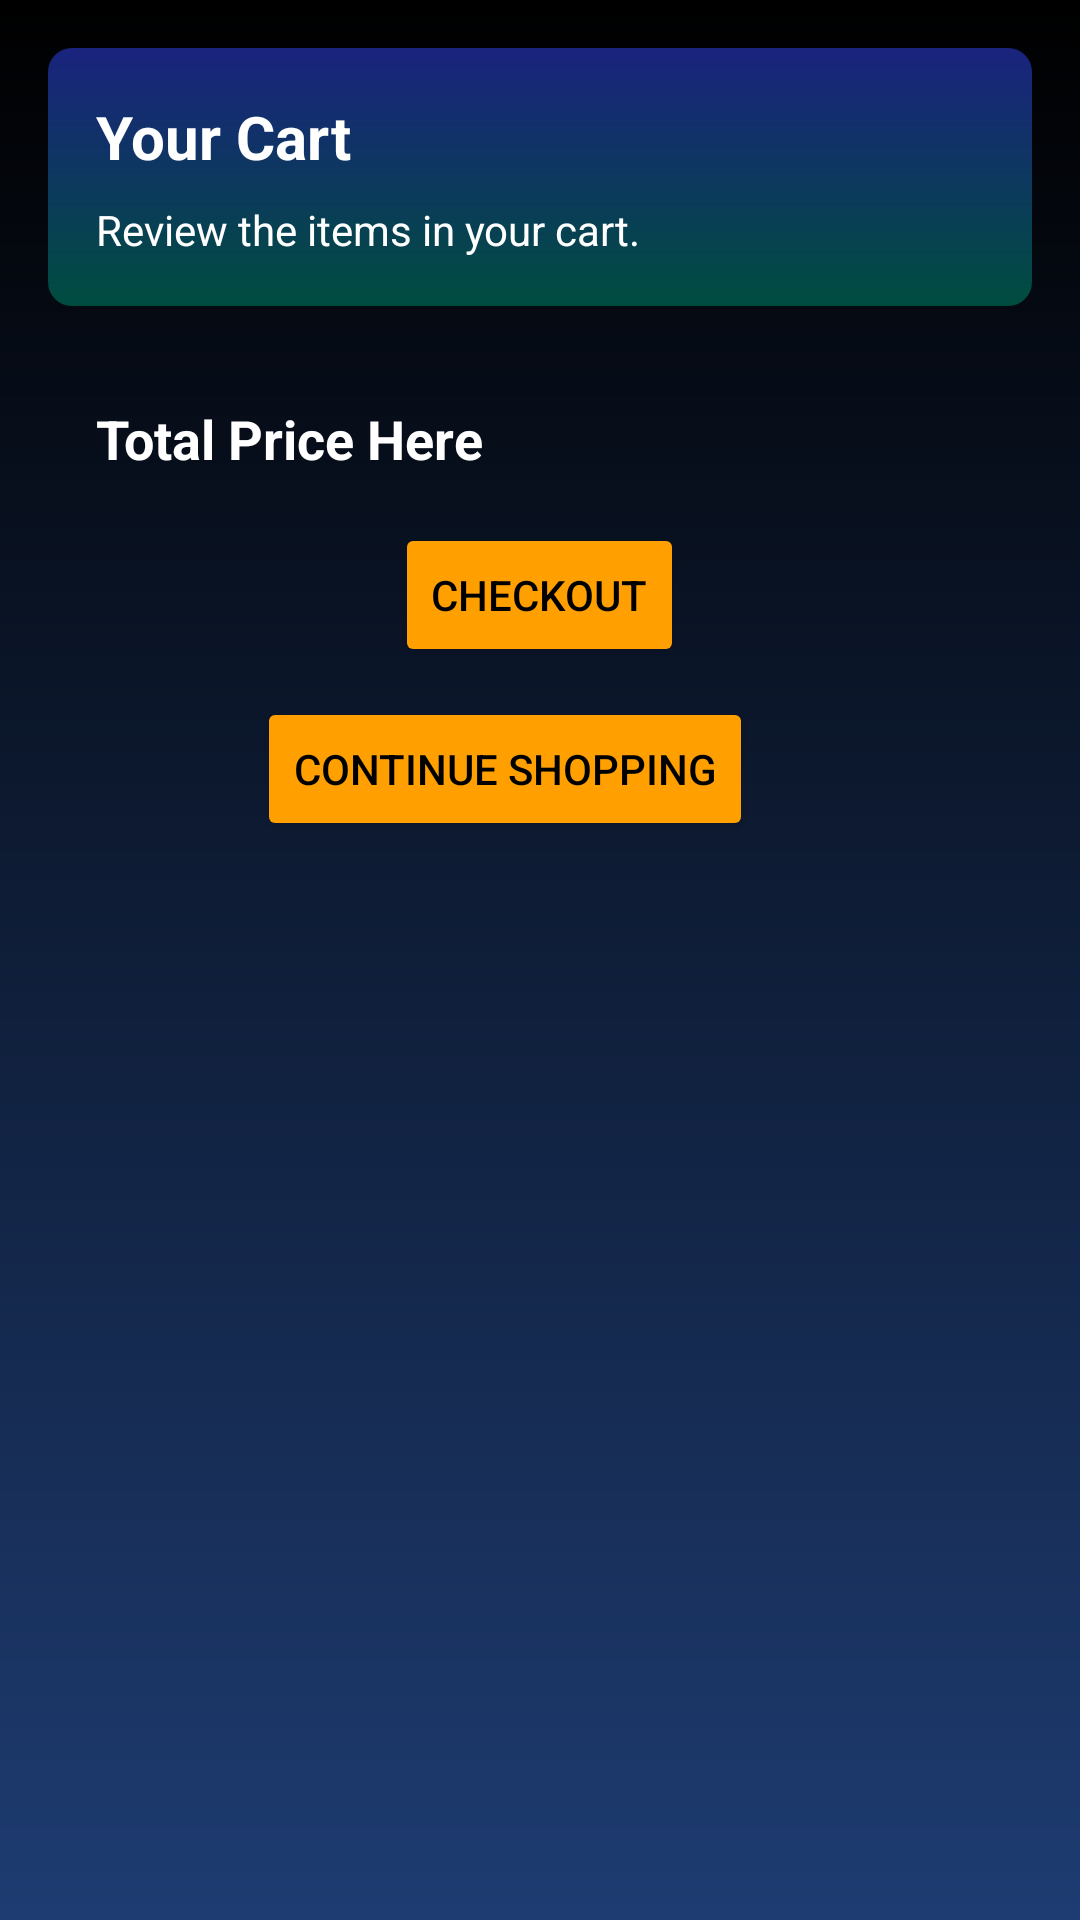

Reconstruct the res/layout file that produces this screen, plus the resources it refers to.
<!-- AndroidManifest.xml: application theme Theme.Project2_Ecommerce_Bibek_Karki -->
<!-- res/layout/activity_cart.xml -->
<?xml version="1.0" encoding="utf-8"?>
<RelativeLayout xmlns:android="http://schemas.android.com/apk/res/android"
    android:layout_width="match_parent"
    android:layout_height="match_parent"
    android:padding="16dp"
    android:background="@drawable/login_background">

    <LinearLayout
        android:id="@+id/layout_top_bar_cart"
        android:layout_width="match_parent"
        android:layout_height="wrap_content"
        android:orientation="vertical"
        android:background="@drawable/top_bar_background"
        android:padding="16dp">

        
        <TextView
            android:layout_width="wrap_content"
            android:layout_height="wrap_content"
            android:text="Your Cart"
            android:textSize="20sp"
            android:textColor="@android:color/white"
            android:textStyle="bold"/>

        
        <TextView
            android:layout_width="wrap_content"
            android:layout_height="wrap_content"
            android:text="Review the items in your cart."
            android:textColor="@android:color/white"
            android:textSize="14sp"
            android:layout_marginTop="8dp"/>

    </LinearLayout>

    <androidx.recyclerview.widget.RecyclerView
        android:id="@+id/recycler_view_cart"
        android:layout_width="match_parent"
        android:layout_height="wrap_content"
        android:layout_below="@id/layout_top_bar_cart"
        android:layout_marginTop="16dp"
        android:paddingStart="8dp"
        android:paddingEnd="8dp"
        android:clipToPadding="false"
        android:scrollbars="vertical" />

    
    <TextView
        android:id="@+id/text_total_price"
        android:layout_width="wrap_content"
        android:layout_height="wrap_content"
        android:textSize="18sp"
        android:textStyle="bold"
        android:textColor="@android:color/white"
        android:layout_below="@id/recycler_view_cart"
        android:layout_marginTop="16dp"
        android:layout_marginStart="16dp"
        android:text="Total Price Here"/>

    
    <Button
        android:id="@+id/btn_checkout"
        android:layout_width="wrap_content"
        android:layout_height="wrap_content"
        android:text="Checkout"
        android:layout_below="@id/text_total_price"
        android:layout_centerHorizontal="true"
        android:layout_marginTop="16dp"
        android:textColor="@android:color/black"
        android:backgroundTint="#FFA000"/>

    
    <Button
        android:id="@+id/btn_continue_shopping"
        android:layout_width="wrap_content"
        android:layout_height="wrap_content"
        android:layout_below="@id/text_total_price"
        android:layout_alignParentEnd="true"
        android:layout_centerInParent="true"
        android:layout_marginTop="74dp"
        android:layout_marginEnd="93dp"
        android:backgroundTint="#FFA000"
        android:text="Continue Shopping"
        android:textColor="@android:color/black" />

</RelativeLayout>
<!-- resources referenced by this layout -->
<resources>
  <!-- drawable login_background (drawable) -->
  <?xml version="1.0" encoding="utf-8"?>
  <shape xmlns:android="http://schemas.android.com/apk/res/android">
      <gradient
          android:angle="90"
          android:startColor="#1E3C72"
          android:endColor="#000000"
          android:type="linear"/>
  </shape>
  <!-- drawable top_bar_background (drawable) -->
  <?xml version="1.0" encoding="utf-8"?>
  <shape xmlns:android="http://schemas.android.com/apk/res/android">
      <gradient
          android:angle="90"
          android:startColor="#004D40"
          android:endColor="#1A237E"
          android:type="linear"/>
      <corners android:radius="8dp" />
  </shape>
  <style name="Theme.Project2_Ecommerce_Bibek_Karki" parent="Base.Theme.Project2_Ecommerce_Bibek_Karki" />
  <style name="Base.Theme.Project2_Ecommerce_Bibek_Karki" parent="Theme.Material3.DayNight.NoActionBar">
          
          
      </style>
</resources>
